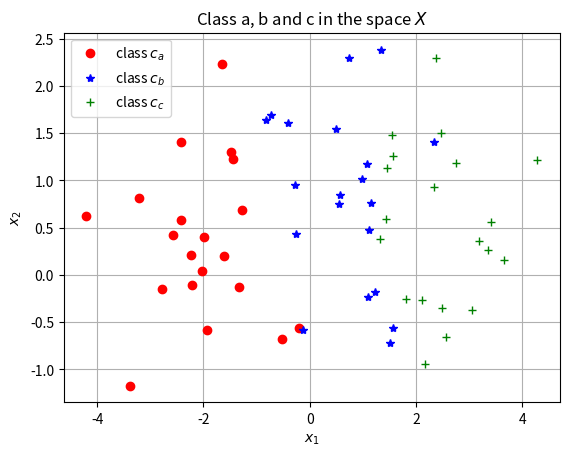

Write Python code to recreate this figure. (Note: this script raises an exception after producing the figure.)
# %% [markdown]
'''
# Introduction to neural networks (part 1)
'''
# %% [markdown]
'''
You have all heard about deep neural networks, and maybe used it. In this post, I will try to 
explain to the mathematics behind neural nets with a basic classification example.
'''
# %% [markdown]
'''
## tl;dr
1. A neural network is defined by a cascade of perceptron models
2. The preceptron model has tunable parameters that defines the features inside the network
3. Activations are used to compute the probability or make a prediction from the features
4. The feed-forward pass evaluates the output(s) given the input(s)
5. Back-propagation computes the gradients, used in the optimization process to update the perceptron parameters
6. Importance of the bias
'''
# %% [markdown]
'''
Deep learning is a tool that scientists use to solve a central problem in data science, how to model from data ?
Depending of the context, data can be very complex and has diffrent forms:
1D signals (audio, market stocks), 2D images (camera, ultrasound), 3D volumes (X-ray, computer graphics) or videos, 4D moving volumes (f-MRI).

One way of infering predictions from these data is using machine learning. After designing a feature extractor by hand, you choose a system that predict from the feature
whether the space is linear or not (SVM with kernel trick). 
On the other hand, deep learning strives to combine these two steps at once!
It extracts the high-level, abstract features from the data itself and use them to do the prediction.

This of course comes at a cost both in term of [mathematical understanding](https://builtin.com/data-science/disadvantages-neural-networks) or even
[cost](https://medium.com/cognifeed/the-cost-of-machine-learning-projects-7ca3aea03a5c).
'''
# %% [markdown]
'''
## 1. Background
'''
# %% [markdown]
'''
### 1.1. Perceptron model
'''
# %% [markdown]
'''
[redacted]
were the first to introduce the idea of neural network as computing machine.
It is a simple model defined by two free parameters, the weight vector $\mathbf{w}$ and bias $b$:

$$
\begin{equation}
	f(\mathbf{x}) = \mathbf{x}\cdot \mathbf{w} + b,
\end{equation}
$$

where the input vector $\mathbf{x}$ has size $[1\times D]$ with $D$ is the number of features, and $\mathbf{w}$ has size $[D\times 1]$.
This simple model can classify input features that are linearly separable.

Looking at its derivatives w.r.t the parameters $\mathbf{w}$ and $b$ is usefull
when we want to analyse the impact of the parameters on the model.

$$
\begin{equation}
    \frac{\partial f(\mathbf{w})}{\partial \mathbf{w}} = \mathbf{x};\quad
    \frac{\partial f(\mathbf{b})}{\partial b} = 1
\end{equation}
$$

Things are getting more complicated for multiple neurons $C$ with parameters $\mathbf{W}$ of size $[D\times C]$
and $\mathbf{b}$ $[1\times C]$, specifically for $\mathbf{W}$.
Because the neuron activation is a function $f(\mathbf{W}):\mathbb{R}^{D\times C}\rightarrow \mathbb{R}^C$,
the resulting jacobian matrix would have a size of $[D\times C\times D]$.
There are [different strategies to handle this](https://web.stanford.edu/class/cs224n/readings/gradient-notes.pdf#page=3) 
but [one way of doing it](https://eli.thegreenplace.net/2016/the-softmax-function-and-its-derivative/) is to flatten $\mathbf{W}$ 
so it becomes a vector $\mathbf{w}$ with size $DC$, then the jacobians are:
$$
\begin{equation}
    \frac{\partial f(\mathbf{W})}{\partial \mathbf{W}} = 
        \begin{bmatrix}
            x_1\\
            \vdots & \ddots & x_1\\
            x_D & \ddots & \vdots\\
            & & x_D\\
        \end{bmatrix}_{[DC \times C]}
    \frac{\partial f(\mathbf{b})}{\partial \mathbf{b}} = 
        \begin{bmatrix}
            1\\
            & \ddots\\
            & & 1
        \end{bmatrix}_{[C \times C]}\\
\end{equation}
$$

'''
# %% [markdown]
'''
### 1.2. Activations
'''
# %% [markdown]
'''
Having a model is not enough to come up with a complete algorithm, we need a classifying rule that will compute the response based on the model output.
[redacted]
simple activation function (also reffered as heavyside), so the inputs would be classified as target $t=1$ if $\mathbf{w} \mathbf{x} + b > 0$ and target $t=0$ otherwise:

$$
\begin{equation}
    f(x) = \left\{
        \begin{array}{ll}
            1 & \mbox{if } x > 0 \\
            0 & \mbox{else}
        \end{array}
    \right.
\end{equation}
$$

[redacted]
network outputs, with relationships to statistical pattern recognition." Neurocomputing. Springer, Berlin, Heidelberg, 1990. 227-236.).
It has indeed two nice properties that make it a good function to model probability distributions: each value ranges between 0 and 1 and the sum of all values is always 1.
Given the input vector $\mathbf{x}$ of size $[C\times 1]$ classes:

$$
\begin{equation}
	f(\mathbf{x}) = \frac{1}{\sum_{c=1}^C e^{x_c}}
        \begin{bmatrix}
            e^{x_{i=1}} \\
            \vdots \\
            e^{x_C} \\
        \end{bmatrix}
\end{equation}
$$

To [compute the jacobian matrix](https://en.wikipedia.org/wiki/Jacobian_matrix_and_determinant), we need to find the derivative of each
output $f_{i=1}(\mathbf{x}) \dots f_C(\mathbf{x})$ (the different lines) w.r.t. each inputs $x_{j=1} \dots x_{j=D}$ (the different columns).
The resulting jacobian matrix for the softmax function is :

$$
\begin{equation}
    \frac{\partial f(\mathbf{x})}{\partial \mathbf{x}} =
        \begin{bmatrix}
            y_{c=1}(\mathbf{x})\cdot (1 - y_{d=1}(\mathbf{x})) & -y_1(\mathbf{x})\cdot y_2(\mathbf{x}) & \dots & -y_1(\mathbf{x})\cdot y_D(\mathbf{x}) \\
            -y_2(\mathbf{x})\cdot y_1(\mathbf{x}) &  \ddots & & \vdots \\
            \vdots &  &  &  \\
            -y_C(\mathbf{x})\cdot y_1(\mathbf{x}) &  &  & y_C(\mathbf{x})\cdot (1 - y_D(\mathbf{x})) \\
        \end{bmatrix}_{[C\times D]}
\end{equation}
$$
Note that $C=D$ in this case (the input and output vector has the same length).
'''
# %% [markdown]
'''
## 1.3. Cost function
'''
# %% [markdown]

# The fitness of the data to the model is defined by the cost function, and can be calculated using the likelihood function (check my previous post! #TODO:ref).
# Given the weight vector $\mathbf{w}$ (which defines our model), the ground truth vector $\mathbf{t}$ $[1\times C]$ (which is either $0$ or $1$ in classification),
# the $c$th activation of the softmax $y_c(\mathbf{x})$ and the input data $\mathbf{x}$ $[1\times C]$, the likelihood is:
# $$
# \begin{equation}
#     \mathcal{L}(\mathbf{w}|\mathbf{t}, \mathbf{x}) = \prod_{c=1}^{C} y_c(\mathbf{x})^{t_c}
# \end{equation}
# $$

# After minimizing the negative $\log$ likelihood, the loss function over one sample looks like:

# $$
# \begin{equation}
#     \xi(\mathbf{t}, y(\mathbf{x})) = - \sum_{c=1}^{C} t_{c} \cdot \log( y_c(\mathbf{x}))
# \end{equation}
# $$

# As we could expect, this is similar to the cross entropy function!

# We can also look at the derivative of $\xi$ w.r.t. the output of the model $y(\mathbf{x})$ (softmax function in our case):

# $$
# \begin{equation}
#     \frac{\partial \xi(\mathbf{t}, y(\mathbf{x}))}{\partial y(\mathbf{x})} = (-1)\cdot
#         \begin{bmatrix}
#             t_{c=1}/y_{c=1}(\mathbf{x}) & \cdots & t_{C}/y_{C}(\mathbf{x})
#         \end{bmatrix}_{[1 \times C]}\\
# \end{equation}
# $$

# For multiple samples $n$ (each has its own specific features $\mathbf{x}_i$), you have [different strategies](https://stats.stackexchange.com/questions/183840/sum-or-average-of-gradients-in-mini-batch-gradient-decent/183990#183990).
# A basic strategy is to add each sample's fitness, you can do the same for the jacobian of the cost function.

# %% [markdown]
'''
## 1.4. Optimization
'''
# %% [markdown]

# The standard approach to extract the optimal weights for the model is through the gradient descent algorithm.
# Knowing the gradient of the cost function w.r.t each parameter, $\frac{\partial \xi}{\partial \mathbf{w}}$, one can extract the optimal set of weights.
# This equation can be decomposed into multiple simpler derivatives by looking at how the data flows from the input $\mathbf{x}$ to the model output $y(\mathbf{x})$.
#
# We will design the complete equation later after defining the whole model. For now just remember that to compute $\frac{\partial \xi}{\partial \mathbf{w}}$, we need
# the intermediate derivative of $\xi$ w.r.t. the outputs $y(\mathbf{x})$ that we just definied previously.
#
# The proces of calculating all the gradient and updating the parameters for the neural network is called the backpropagation.

# %% [markdown]
'''
## 2. Hands on
'''
# %% [markdown]
'''
### 2.1. Input data
'''
# %% [markdown]
'''
Our goal will be to predict three different classes $C : \{c_a, c_b, c_c\}$, given some data with two features $x_1$ and $x_2$.
We suppose that the features can indeed be used to discriminate the samples, and are statistically independent.
The data will be a $N\times 3$ vector where each line is a sample $X = [x_1, x_2]$. The three classes are issued from three different noisy gaussians distribution.
'''
# %% [code]
### imports

import numpy as np
import copy
import matplotlib
from matplotlib.colors import colorConverter, ListedColormap
import matplotlib.pyplot as plt
from mpl_toolkits.mplot3d import Axes3D

# %% [code]
### Data modelling

# Fix random state
np.random.seed(0)

# Distribution of the classes
n = 20
a_mean = [-3, 0]
b_mean = [0, 0]
c_mean = [2, 0]
std_dev = 0.8

# Generate samples from classes
X_a = np.random.randn(n, 2) * std_dev + a_mean + np.random.rand(n,2)
X_b = np.random.randn(n, 2) * std_dev + b_mean + np.random.rand(n,2)
X_c = np.random.randn(n, 2) * std_dev + c_mean + np.random.rand(n,2) 

# Create inputs X and targets C
X = np.vstack((X_a, X_b, X_c))
C = np.vstack( (np.zeros((n,1), dtype=int), np.ones((n,1), dtype=int), 2*np.ones((n,1), dtype=int)) )

# random permutation
idx = np.arange(X.shape[0])
idx = np.random.permutation(idx)
X = X[idx,]
C = C[idx,]

# one hot encoding
one_hot = np.zeros((len(C), np.max(C)+1))
one_hot[np.arange(len(C)), C.flatten().tolist()] = 1
C = one_hot
# %% [markdown]
'''
Let's take a look at the data.
'''
# %% [code]
### Plot both classes on the x1, x2 space

plt.plot(X_a[:,0], X_a[:,1], 'ro', label='class $c_a$')
plt.plot(X_b[:,0], X_b[:,1], 'b*', label='class $c_b$')
plt.plot(X_c[:,0], X_c[:,1], 'g+', label='class $c_c$')
plt.grid()
plt.legend()
plt.xlabel('$x_1$')
plt.ylabel('$x_2$')
plt.title('Class a, b and c in the space $X$')
plt.show()
# %% [markdown]
'''
### 2.2. Model
'''
# %% [markdown]
'''
As the name suggests, a neural network is an architecture combining many neurons!
Because the 2D input data is linearly separable, we will design a model with just one layer that has three neurons (one for each class). 
We will then compute the probabilities for the three classes through the softmax activation function.
Our final classifying rule will be that the highest probability gives us our class.

![](imgs/neural_network/nn.svg)
'''
# %% [markdown]
'''
We will start by coding the different blocks that we will need for this task.
First the perceptron model TODO:ref, which will allow us to adjust our model (via the weight and bias parameters).
'''
# %% [code]
# Neuron class definition
class Neuron:
  def __init__(self, weights, bias):
    # first dim is the number of features
    # second dim is the number of neurons 
    self.weights = weights
    self.bias = bias

  def output(self, input):
    return input @ self.weights + self.bias

  def grad(self, input):
    D = np.kron(np.eye(self.weights.shape[1]), input)
    return [D, np.eye(self.weights.shape[1])]
# %% [markdown]
'''
Now we can code the softmax activation function TODO:ref (so we can predict the class), and its derivative (used for the gradient descent).
'''
# %% [code]
# Activation function
def softmax(input):
    return np.exp(input) / np.sum(np.exp(input))

# Derivative of the activation function
def dv_softmax(input):
    diag = softmax(input)*(1-softmax(input))
    xj, xi = np.meshgrid(softmax(input), softmax(input))
    jacob = (-1)*xi*xj
    np.fill_diagonal(jacob, diag)

    return jacob
# %% [markdown]
'''
Let's take a look at the activation function:
'''
# %% [code]
### Plot the softmax function (for one class)

n_points=100
x = np.linspace(-10, 10, n_points)
xj, xi = np.meshgrid(x, x)
y = np.zeros((100, 100, 2))

# Softmax output
for i in range(n_points):
    for j in range(n_points):
        y[i,j,:] = softmax(np.array([xj[i,j], xi[i,j]])).flatten()

# Plot the activation for input
fig = plt.figure()
ax = fig.gca(projection='3d')
surf = ax.plot_surface(xj, xi, y[:,:,0], cmap="plasma")
ax.view_init(elev=30, azim=70)
cbar = fig.colorbar(surf)
ax.set_xlabel('$x_1$')
ax.set_ylabel('$x_2$')
ax.set_zlabel('$y_1$')
ax.set_title ('$y(\mathbf{x})_1$')
cbar.ax.set_ylabel('$y_1$', fontsize=12)
plt.show()
# %% [markdown]
'''
It is time to define the whole model described previously!
Given the weights $\mathbf{W}$ and bias $\mathbf{b}$ from the three neurons, the output $y(\mathbf{x})$ over the input vector $\mathbf{x}=\{x_1, x_2\}$ is:

$$
\begin{equation}
	y(\mathbf{x}) = \frac{1}{e^{x_1w_{11} + x_2w_{21} + b_1} + e^{x_1w_{12} + x_2w_{22} + b_2} + e^{x_1w_{13} + x_2w_{23} + b_3}}
    \begin{bmatrix}
         e^{x_1w_{11} + x_2w_{21} + b_1}\\
         e^{x_1w_{12} + x_2w_{22} + b_2}\\
         e^{x_1w_{13} + x_2w_{23} + b_3}\\
    \end{bmatrix}
\end{equation}
$$

This is called the feed-forward pass of the model, i.e. the evaluation of the output(s) probability(ies) given the input(s).
'''
# %% [code]
### feed-forward definition

def feed_forward(inputs, weights, bias):
    n_neurons = weights.shape[1]
    n_samples = inputs.shape[0]
    activations = np.zeros((n_samples, n_neurons))

    features = Neuron(weights, bias).output(inputs)
    for i in range(n_samples):
        activations[i, :] = softmax(features[i, :])
        
    return activations

# %% [markdown]
'''
Let's compute the feed-forward pass on our model, with zero bias and all weights $\mathbf{w} = [1, 0.5]$.
'''
# %% [code]
# Feedforward pass

weights = np.array([[1, 1, 1], [0.5, 0.5, 0.5]])
bias = np.array([0, 0, 0])
feed_forward(inputs=X, weights=weights, bias=bias)

# %% [markdown]
'''
The output probability is $33,3\%$ for each class!
This is because each neuron contribute equally to the output (they have the same weights), so there is no information in this model. 
'''
# %% [markdown]
'''
### 2.3. Parameter optimization
'''
# %% [markdown]
'''
We will use the gradient descent to infer the best model paramaters.
Even if we will compute the gradient by hand for the purpose of this example, it is of course not feasible in practice when you have billions of parameters.
Estimating efficiently the derivative of a (very) deep neural network numerically is possible thanks to a big achievement in AI which is [automatic derivatives](http://ceres-solver.org/automatic_derivatives.html).

Given the ground truth class $\mathbf{t}$ and the model output $\mathbf{y}$ (which is the input of the cost function), we can code the cost function #TODO:ref and its derivative #TODO:ref to extract the optimal parameters.
'''
# %% [code]
# Optimization of the model's parameters

# cost function given ground truth t and model output y (here refered as x)
def cost_function(input, t):
    return (-1)*np.sum(t * np.log(input))

# derivative of the cost function for gradient descent
def dv_cost_function(input, t):
    return (-1)*(t/input)

# %% [markdown]

# The derivative of the cost function w.r.t the output of the model $\frac{\partial \xi}{\partial \mathbf{y}}$ is not sufficient alone.
# Remember, for the gradient descent we need the derivative of the cost function w.r.t the output of the model parameters $\frac{\partial \xi}{\partial \mathbf{w}}$.
# Using the [chain rule](https://en.wikipedia.org/wiki/Chain_rule), one can decompose this derivative into "smaller" consecutive ones, from the output of the network $\mathbf{y}$ to the input $\mathbf{x}$:
#
# $$
# \begin{equation}
#   \frac{\partial \xi(\mathbf{t}, y(\mathbf{x}))}{\partial \mathbf{W}} = \frac{\partial \xi(\mathbf{t}, y(\mathbf{x}))}{\partial y(\mathbf{x})} \frac{\partial y(\mathbf{x})}{\partial z(\mathbf{x})} \frac{\partial z(\mathbf{x})}{\partial \mathbf{W}},
# \end{equation}
# $$
#
# where $z(\mathbf{x})$ is the outputs of the neurons (just before the activation function).
# The same derivative formula stands for the bias parameters $\mathbf{b}$.
#
#TODO:image of chain rule here
#
# The process of computing the gradient for a given neural network is called the backward pass (more often refered as backpropagation).
# Let's create a new class for our model,

# %% [code]
### Model class definition
class LinearModel:
    def __init__(self, weights, bias):
        self.weights = weights
        self.bias = bias
        self.n_neurons = weights.shape[1]

    def update_params(self, weights=None, bias=None):
        if weights is not None:
            self.weights = weights
        if bias is not None:
            self.bias = bias

    def feed_forward(self, inputs):
        n_samples = inputs.shape[0]
        activations = np.zeros((n_samples, self.n_neurons))

        features = Neuron(self.weights, self.bias).output(inputs)
        for i in range(n_samples):
            activations[i, :] = softmax(features[i, :])
            
        return activations

    def back_propagation(self, inputs, t):
        n_samples = inputs.shape[0]
        g_w = np.zeros((self.weights.shape[0], self.weights.shape[1], n_samples))
        g_b = np.zeros((self.weights.shape[1], n_samples))

        feed_forwards = self.feed_forward(inputs)
        neuron = Neuron(self.weights, self.bias)
        for i in range(n_samples):
            grad_cost = dv_cost_function(feed_forwards[i, :], t[i, :])
            grad_activation = dv_softmax(neuron.output(inputs[i, :]))
            grad_neuron = neuron.grad(inputs[i, :])
            # here we resize the jacobian w.r.t. W so it can be easily substracted to W
            g_w[:, :, i] = np.reshape(grad_cost @ grad_activation @ grad_neuron[0], self.weights.shape, order='F')
            g_b[:, i] = grad_cost @ grad_activation @ grad_neuron[1]
        
        # sum of each sample's gradient
        return [np.sum(g_w, axis=-1), np.sum(g_b, axis=-1)]

# %% [markdown]
'''
Now, we can try to update our parameters and compute the new probabilites.
'''
# %% [code]
# backpropagation

weights = np.array([[1, 1, 1], [0.5, 0.5, 0.5]])
bias = np.array([0, 0, 0])
my_model = LinearModel(weights=weights, bias=bias)
weights = weights - my_model.back_propagation(inputs=X, t=C)[0]
bias = bias - my_model.back_propagation(inputs=X, t=C)[1]
my_model.update_params(weights, bias)
my_model.feed_forward(X)

# %% [markdown]
'''
We see that updating the parameters starts to give differents probabilities for each sample.
In the next section, we will update the parameters inside a loop to gradually improve our weights.
'''
# %% [markdown]
'''
## 3. Results
'''
# %% [markdown]
'''
### 3.1 Cost function
'''
# %% [markdown]
'''
We will first check out the cost at each epoch (step) during the training of the model.
An important parameter is the learning rate as it impact the size of the gradient step at each iteration,
lot of noise are introduced during training if it is too large. Chossing the optimal learning rate
is part of what we call hyperparameter selection.

Here, we will fix it at $\Lambda=0.025$.
'''
# %% [code]
# learning phase

# hyper-parameters and model instanciation
lr = 0.025
n_iter = 50
weights = np.array([[1, 1, 1], [0.5, 0.5, 0.5]])
bias = np.array([0, 0, 0])
my_model = LinearModel(weights=weights, bias=bias)
cost=np.array([])
for i in range(n_iter):
    # backpropagation step
    weights = weights - lr*my_model.back_propagation(inputs=X, t=C)[0]
    bias = bias - lr*my_model.back_propagation(inputs=X, t=C)[1]
    my_model.update_params(weights=weights, bias=bias)
    # cost function
    probs = my_model.feed_forward(X)
    cost = np.append(cost, cost_function(input=probs, t=C))

# plotting cost
plt.plot(cost, 'b-+')
plt.grid()
plt.xlabel('iter')
plt.ylabel('cost')
plt.title('Cost value over time')
plt.show()

# %% [markdown]
'''
### 3.2 Qualitative analysis: decision function
'''
# %% [markdown]
'''
Now let's take a look at the decision boundary of our classifier, by creating inputs ranging from $-5$ to $5$ in $x_1$ and $x_2$ space.
It can be interresting to see at the same time the importance of the bias parameter.
'''
# %% [code]
### Decision boundary on the x1, x2 space

# decision function
n_samples = 200
Xl = np.linspace(-5, 5, num=n_samples)
Xm, Ym = np.meshgrid(Xl, Xl)
Df = np.zeros((n_samples, n_samples))
for i in range(n_samples):
    for j in range(n_samples):
        prob = my_model.feed_forward( np.array([Xm[i, j], Ym[i, j]], ndmin=2) )
        Df[i, j] = np.argmax(prob, axis=1)

cmap = ListedColormap([
        colorConverter.to_rgba('r', alpha=0.3),
        colorConverter.to_rgba('b', alpha=0.3),
        colorConverter.to_rgba('g', alpha=0.3)])
plt.subplot(1, 2, 1)
plt.contourf(Xm, Ym, Df, cmap=cmap)

# ground truth for the inputs
plt.plot(X_a[:,0], X_a[:,1], 'ro', label='class $c_a$')
plt.plot(X_b[:,0], X_b[:,1], 'b*', label='class $c_b$')
plt.plot(X_c[:,0], X_c[:,1], 'g+', label='class $c_c$')
plt.grid()
plt.legend()
plt.xlabel('$x_1$')
plt.ylabel('$x_2$')
plt.title('Model with bias')

# decision function for model without bias
my_model_without_bias = copy.deepcopy(my_model)
my_model_without_bias.update_params(bias=np.array([0, 0, 0]))
for i in range(n_samples):
    for j in range(n_samples):
        prob = my_model_without_bias.feed_forward( np.array([Xm[i, j], Ym[i, j]], ndmin=2) )
        Df[i, j] = np.argmax(prob, axis=1)

cmap = ListedColormap([
        colorConverter.to_rgba('r', alpha=0.3),
        colorConverter.to_rgba('b', alpha=0.3),
        colorConverter.to_rgba('g', alpha=0.3)])
plt.subplot(1, 2, 2)
plt.contourf(Xm, Ym, Df, cmap=cmap)

# ground truth for the inputs
plt.plot(X_a[:,0], X_a[:,1], 'ro', label='class $c_a$')
plt.plot(X_b[:,0], X_b[:,1], 'b*', label='class $c_b$')
plt.plot(X_c[:,0], X_c[:,1], 'g+', label='class $c_c$')
plt.grid()
plt.legend()
plt.xlabel('$x_1$')
plt.ylabel('$x_2$')
plt.title('Model without bias')
plt.show()
# %% [markdown]
'''
### 3.3 Quantitative analysis: accuracy
'''
# %% [markdown]
'''
By comparing the accuracy between the model with and whithout bias, the difference is even more drastic.
'''
# %% [code]
probs = my_model.feed_forward(X)
probs_no_bias = my_model_without_bias.feed_forward(X)
Y = np.argmax(probs, axis=1)
Y_no_bias = np.argmax(probs_no_bias, axis=1)
Y_truth = np.argmax(C, axis=1)
acc_Y = np.sum(Y == Y_truth)/len(Y_truth)
acc_Y_no_bias = np.sum(Y_no_bias == Y_truth)/len(Y_truth)

print("Accuracy for model with bias: %.2f" %acc_Y)
print("Accuracy for model without bias: %.2f" %acc_Y_no_bias)
# %% [markdown]
'''
Indeed, having the bias allows the model to have a better decision point since the bias offset the decision function.
'''
# %% [markdown]
'''
## Conclusion
'''
# %% [markdown]
'''
We made our own neural network from end to end, isn't that fantastic!? We saw the differents and fundamental steps,
and how to compute the gradient for matrices. The data used here was quite simple since it was highly linear separable 
in space (gaussian), but what happened if this is not the case?
If you are curious, check the second part on classifying non-linear data! #TODO:ref
'''
# %% [markdown]
# %% [markdown]
'''
## To go further
'''
# %% [markdown]
'''
A first and one of the most important ressource is the official [deep learning book](https://www.deeplearningbook.org/),
co-authored by the people who put forward this new field. More on the perceptron mode in [this book](https://www.pearsonhighered.com/assets/samplechapter/0/1/3/1/0131471392.pdf).
Check this nice overview of how one can compute derivatives automatically [here](http://ceres-solver.org/derivatives.html), and most important how deep learning [optimizes](http://ceres-solver.org/automatic_derivatives.html).
To design the networks, I am using a really nice [web tool](https://alexlenail.me/NN-SVG/index.html) developped by Alexander Lenail. You can also use it to have LeNet or AlexNet style.
'''
# %% [markdown]
'''
## Acknowledgements
'''
# %% [markdown]
'''
[redacted]
It helped me to have deeper understanding behind the neural network mathematics. Some code were also inspired from his work.
'''
# %% [markdown]
'''
## Tags
'''
# %% [markdown]
'''
Artificial-Intelligence; Deep-Learning
'''